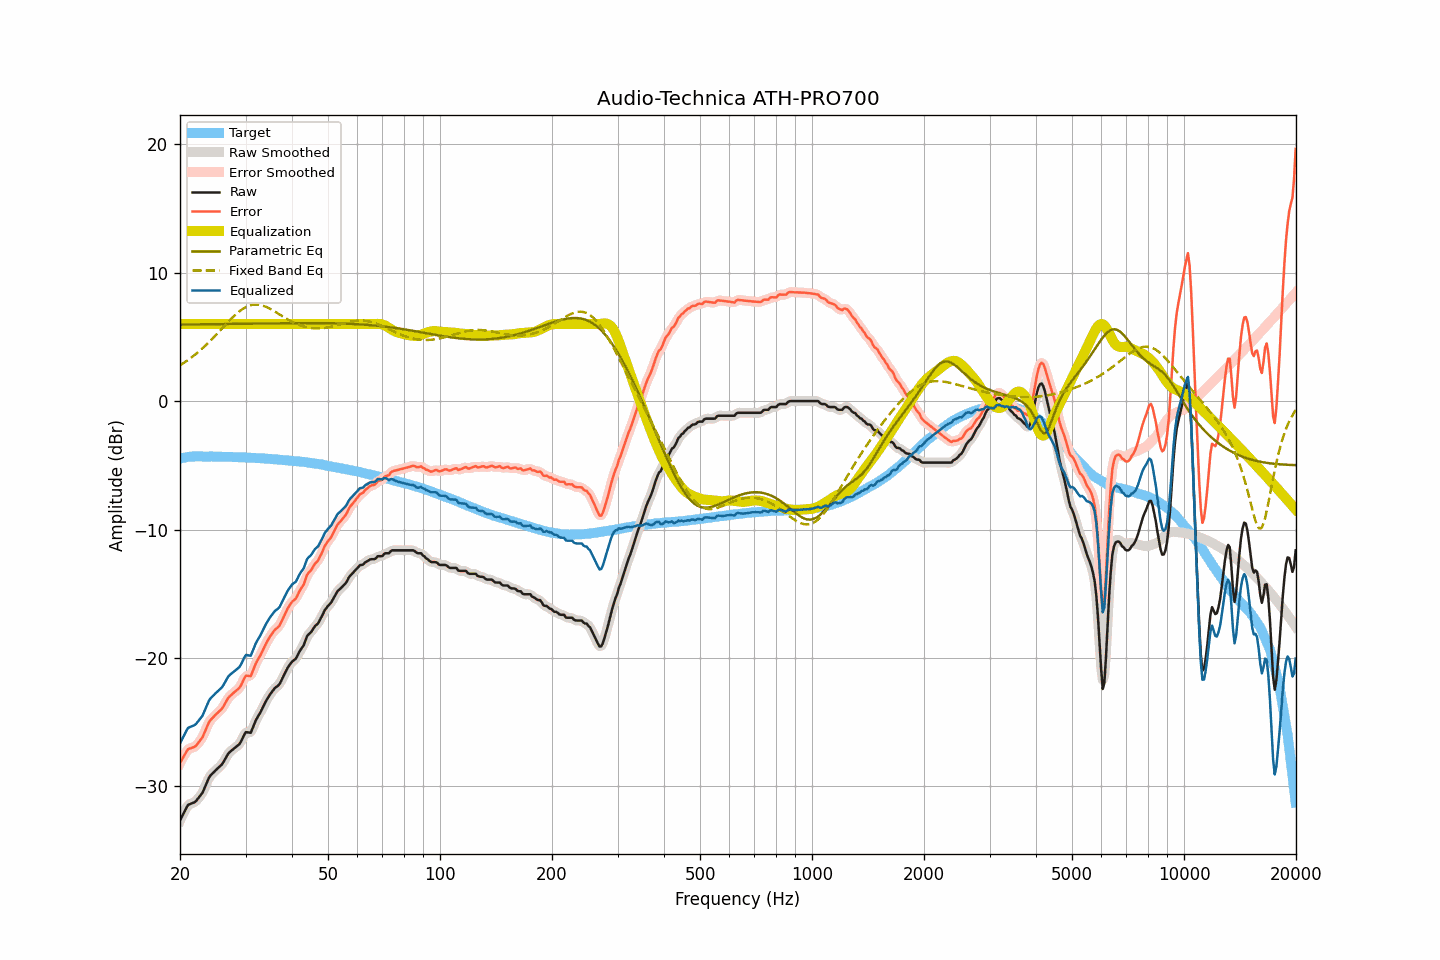

Values plotted in this chart, from the file beside it:
frequency, raw, smoothed, error, error_smoothed, equalization, parametric_eq, fixed_band_eq, equalized_raw, equalized_smoothed, target
20.00, -32.66, -32.68, -28.18, -28.20, 6.00, 5.96, 2.78, -26.66, -26.68, -4.48
20.20, -32.41, -32.40, -27.96, -27.95, 6.00, 5.96, 2.86, -26.41, -26.40, -4.45
20.40, -32.17, -32.14, -27.75, -27.72, 6.00, 5.96, 2.94, -26.17, -26.14, -4.42
20.61, -31.92, -31.90, -27.52, -27.51, 6.00, 5.96, 3.03, -25.92, -25.90, -4.40
20.81, -31.67, -31.67, -27.30, -27.30, 6.00, 5.96, 3.11, -25.67, -25.67, -4.37
21.02, -31.45, -31.49, -27.11, -27.15, 6.00, 5.97, 3.20, -25.45, -25.49, -4.34
21.23, -31.39, -31.38, -27.06, -27.05, 6.00, 5.97, 3.29, -25.39, -25.38, -4.33
21.44, -31.34, -31.33, -27.02, -27.01, 6.00, 5.97, 3.39, -25.34, -25.33, -4.32
21.66, -31.29, -31.30, -26.98, -26.98, 6.00, 5.97, 3.48, -25.29, -25.30, -4.31
21.87, -31.24, -31.23, -26.92, -26.92, 6.00, 5.97, 3.58, -25.24, -25.23, -4.31
22.09, -31.14, -31.12, -26.83, -26.82, 6.00, 5.97, 3.68, -25.14, -25.12, -4.30
22.31, -30.98, -30.99, -26.67, -26.68, 6.00, 5.97, 3.79, -24.98, -24.99, -4.31
22.54, -30.82, -30.84, -26.52, -26.53, 6.00, 5.98, 3.89, -24.82, -24.84, -4.31
22.76, -30.66, -30.67, -26.35, -26.36, 6.00, 5.98, 4.00, -24.66, -24.67, -4.31
22.99, -30.50, -30.46, -26.18, -26.15, 6.00, 5.98, 4.11, -24.50, -24.46, -4.32
23.22, -30.21, -30.21, -25.89, -25.90, 6.00, 5.98, 4.23, -24.21, -24.21, -4.32
23.45, -29.91, -29.92, -25.59, -25.60, 6.00, 5.98, 4.35, -23.91, -23.92, -4.32
23.69, -29.62, -29.61, -25.31, -25.29, 6.00, 5.98, 4.47, -23.62, -23.61, -4.32
23.92, -29.33, -29.36, -25.01, -25.04, 6.00, 5.98, 4.59, -23.33, -23.36, -4.32
24.16, -29.15, -29.16, -24.84, -24.84, 6.00, 5.99, 4.71, -23.15, -23.16, -4.31
24.40, -29.02, -29.01, -24.71, -24.69, 6.00, 5.99, 4.84, -23.02, -23.01, -4.31
24.65, -28.90, -28.89, -24.58, -24.57, 6.00, 5.99, 4.97, -22.90, -22.89, -4.32
24.89, -28.77, -28.77, -24.44, -24.45, 6.00, 5.99, 5.10, -22.77, -22.77, -4.32
25.14, -28.65, -28.65, -24.32, -24.33, 6.00, 5.99, 5.23, -22.65, -22.65, -4.32
25.39, -28.54, -28.54, -24.21, -24.21, 6.00, 5.99, 5.36, -22.54, -22.54, -4.33
25.65, -28.42, -28.43, -24.09, -24.10, 6.00, 6.00, 5.50, -22.42, -22.43, -4.33
25.91, -28.30, -28.29, -23.96, -23.95, 6.00, 6.00, 5.63, -22.30, -22.29, -4.34
26.16, -28.12, -28.11, -23.78, -23.77, 6.00, 6.00, 5.77, -22.12, -22.11, -4.34
26.43, -27.89, -27.89, -23.55, -23.55, 6.00, 6.00, 5.90, -21.89, -21.89, -4.34
26.69, -27.67, -27.67, -23.33, -23.33, 6.00, 6.00, 6.04, -21.67, -21.67, -4.34
26.96, -27.45, -27.48, -23.11, -23.13, 6.00, 6.00, 6.17, -21.45, -21.48, -4.34
27.23, -27.32, -27.32, -22.98, -22.98, 6.00, 6.01, 6.30, -21.32, -21.32, -4.34
27.50, -27.22, -27.21, -22.88, -22.86, 6.00, 6.01, 6.43, -21.22, -21.21, -4.35
27.77, -27.11, -27.11, -22.75, -22.76, 6.00, 6.01, 6.55, -21.11, -21.11, -4.36
28.05, -27.01, -27.01, -22.65, -22.65, 6.00, 6.01, 6.67, -21.01, -21.01, -4.36
28.33, -26.91, -26.92, -22.54, -22.55, 6.00, 6.01, 6.78, -20.91, -20.92, -4.37
28.62, -26.81, -26.82, -22.44, -22.45, 6.00, 6.02, 6.89, -20.81, -20.82, -4.37
28.90, -26.70, -26.68, -22.33, -22.30, 6.00, 6.02, 6.99, -20.70, -20.68, -4.37
29.19, -26.50, -26.48, -22.12, -22.10, 6.00, 6.02, 7.09, -20.50, -20.48, -4.38
29.48, -26.23, -26.22, -21.85, -21.84, 6.00, 6.02, 7.17, -20.23, -20.22, -4.38
29.78, -25.97, -25.98, -21.58, -21.60, 6.00, 6.02, 7.25, -19.97, -19.98, -4.39
30.08, -25.77, -25.83, -21.38, -21.44, 6.00, 6.02, 7.32, -19.77, -19.83, -4.39
30.38, -25.79, -25.81, -21.39, -21.41, 6.00, 6.03, 7.38, -19.79, -19.81, -4.40
30.68, -25.81, -25.81, -21.41, -21.40, 6.00, 6.03, 7.43, -19.81, -19.81, -4.40
30.99, -25.83, -25.74, -21.41, -21.33, 6.00, 6.03, 7.47, -19.83, -19.74, -4.42
31.30, -25.53, -25.54, -21.12, -21.12, 6.00, 6.03, 7.50, -19.53, -19.54, -4.42
31.61, -25.22, -25.24, -20.80, -20.82, 6.00, 6.03, 7.52, -19.22, -19.24, -4.42
31.93, -24.90, -24.93, -20.47, -20.50, 6.00, 6.04, 7.52, -18.90, -18.93, -4.43
32.24, -24.67, -24.68, -20.22, -20.24, 6.00, 6.04, 7.52, -18.67, -18.68, -4.44
32.57, -24.46, -24.45, -20.01, -20.00, 6.00, 6.04, 7.50, -18.46, -18.45, -4.45
32.89, -24.25, -24.24, -19.80, -19.78, 6.00, 6.04, 7.48, -18.25, -18.24, -4.45
33.22, -24.00, -23.99, -19.54, -19.53, 6.00, 6.04, 7.45, -18.00, -17.99, -4.46
33.55, -23.74, -23.74, -19.27, -19.27, 6.00, 6.04, 7.41, -17.74, -17.74, -4.47
33.89, -23.48, -23.49, -19.00, -19.01, 6.00, 6.05, 7.36, -17.48, -17.49, -4.48
34.23, -23.25, -23.25, -18.77, -18.77, 6.00, 6.05, 7.31, -17.25, -17.25, -4.48
34.57, -23.05, -23.04, -18.56, -18.55, 6.00, 6.05, 7.25, -17.05, -17.04, -4.49
34.92, -22.84, -22.85, -18.33, -18.35, 6.00, 6.05, 7.19, -16.84, -16.85, -4.51
35.27, -22.67, -22.67, -18.16, -18.15, 6.00, 6.05, 7.12, -16.67, -16.67, -4.51
35.62, -22.51, -22.50, -17.99, -17.98, 6.00, 6.05, 7.04, -16.51, -16.50, -4.52
35.97, -22.35, -22.37, -17.81, -17.84, 6.00, 6.06, 6.97, -16.35, -16.37, -4.54
... 635 more rows
